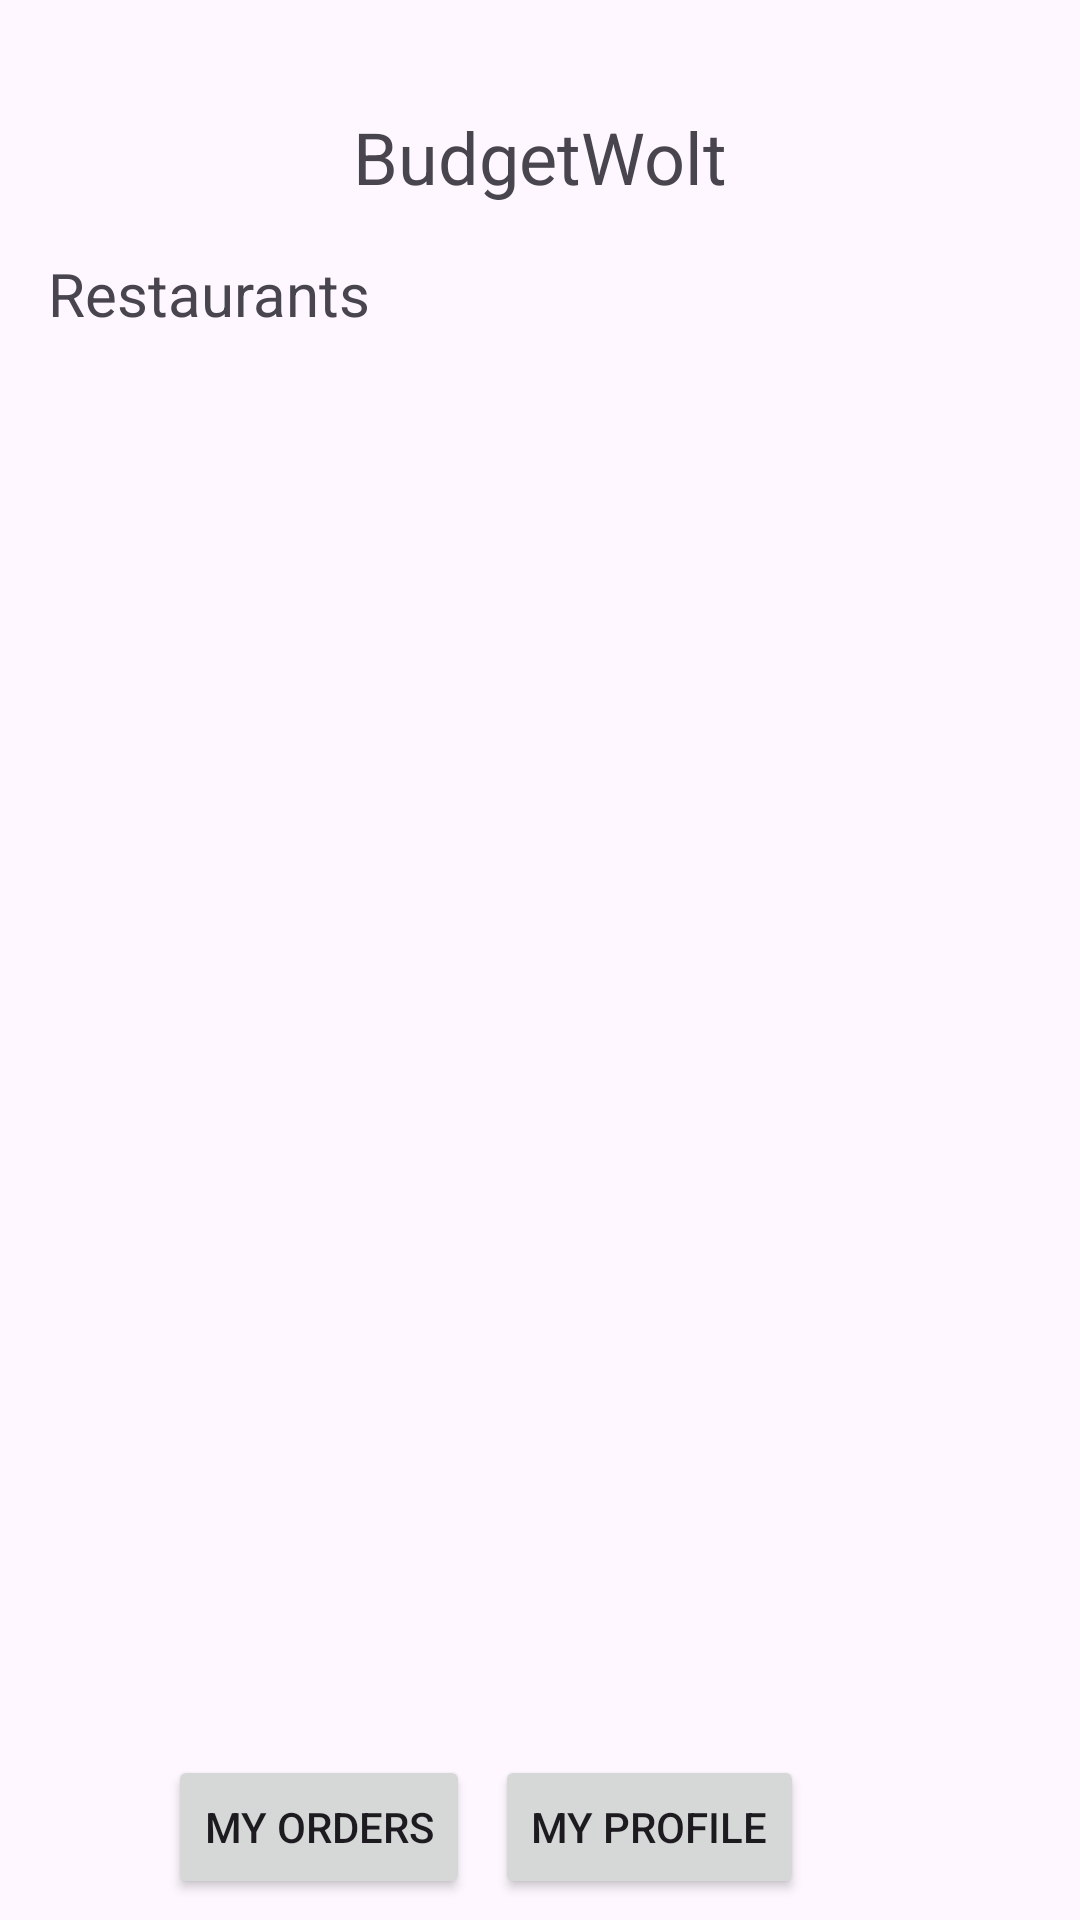

Layout XML and referenced resources for this Android screen:
<!-- AndroidManifest.xml: application theme Theme.BudgetWolt_Android_Final -->
<!-- res/layout/activity_main.xml -->
<?xml version="1.0" encoding="utf-8"?>
<androidx.constraintlayout.widget.ConstraintLayout xmlns:android="http://schemas.android.com/apk/res/android"
    xmlns:app="http://schemas.android.com/apk/res-auto"
    xmlns:tools="http://schemas.android.com/tools"
    android:id="@+id/main"
    android:layout_width="match_parent"
    android:layout_height="match_parent"
    tools:context=".activities.MainActivity">

    <TextView
        android:id="@+id/textView2"
        android:layout_width="wrap_content"
        android:layout_height="wrap_content"
        android:layout_marginTop="36dp"
        android:text="@string/main_title"
        android:textSize="24sp"
        app:layout_constraintEnd_toEndOf="parent"
        app:layout_constraintStart_toStartOf="parent"
        app:layout_constraintTop_toTopOf="parent" />

    <ListView
        android:id="@+id/listViewRestaurants"
        android:layout_width="382dp"
        android:layout_height="450dp"
        android:layout_marginTop="16dp"
        app:layout_constraintEnd_toEndOf="parent"
        app:layout_constraintStart_toStartOf="parent"
        app:layout_constraintTop_toBottomOf="@+id/textView3" />

    <TextView
        android:id="@+id/textView3"
        android:layout_width="wrap_content"
        android:layout_height="wrap_content"
        android:layout_marginStart="16dp"
        android:layout_marginTop="16dp"
        android:text="@string/restaurants_label"
        android:textSize="20sp"
        app:layout_constraintStart_toStartOf="parent"
        app:layout_constraintTop_toBottomOf="@+id/textView2" />

    <Button
        android:id="@+id/button3"
        android:layout_width="wrap_content"
        android:layout_height="wrap_content"
        android:layout_marginStart="56dp"
        android:layout_marginTop="16dp"
        android:layout_marginBottom="16dp"
        android:onClick="openOrderActivity"
        android:text="@string/myOrders_button"
        app:layout_constraintBottom_toBottomOf="parent"
        app:layout_constraintStart_toStartOf="parent"
        app:layout_constraintTop_toBottomOf="@+id/listViewRestaurants"
        app:layout_constraintVertical_bias="0.493" />

    <Button
        android:id="@+id/button4"
        android:layout_width="wrap_content"
        android:layout_height="wrap_content"
        android:layout_marginTop="16dp"
        android:layout_marginEnd="92dp"
        android:layout_marginBottom="16dp"
        android:onClick="openProfileActivity"
        android:text="@string/myProfile_button"
        app:layout_constraintBottom_toBottomOf="parent"
        app:layout_constraintEnd_toEndOf="parent"
        app:layout_constraintTop_toBottomOf="@+id/listViewRestaurants"
        app:layout_constraintVertical_bias="0.493" />
</androidx.constraintlayout.widget.ConstraintLayout>
<!-- resources referenced by this layout -->
<resources>
  <string name="main_title">BudgetWolt</string>
  <string name="myOrders_button">My Orders</string>
  <string name="myProfile_button">My Profile</string>
  <string name="restaurants_label">Restaurants</string>
  <style name="Theme.BudgetWolt_Android_Final" parent="Base.Theme.BudgetWolt_Android_Final" />
  <style name="Base.Theme.BudgetWolt_Android_Final" parent="Theme.Material3.DayNight.NoActionBar">
          
          
      </style>
</resources>
